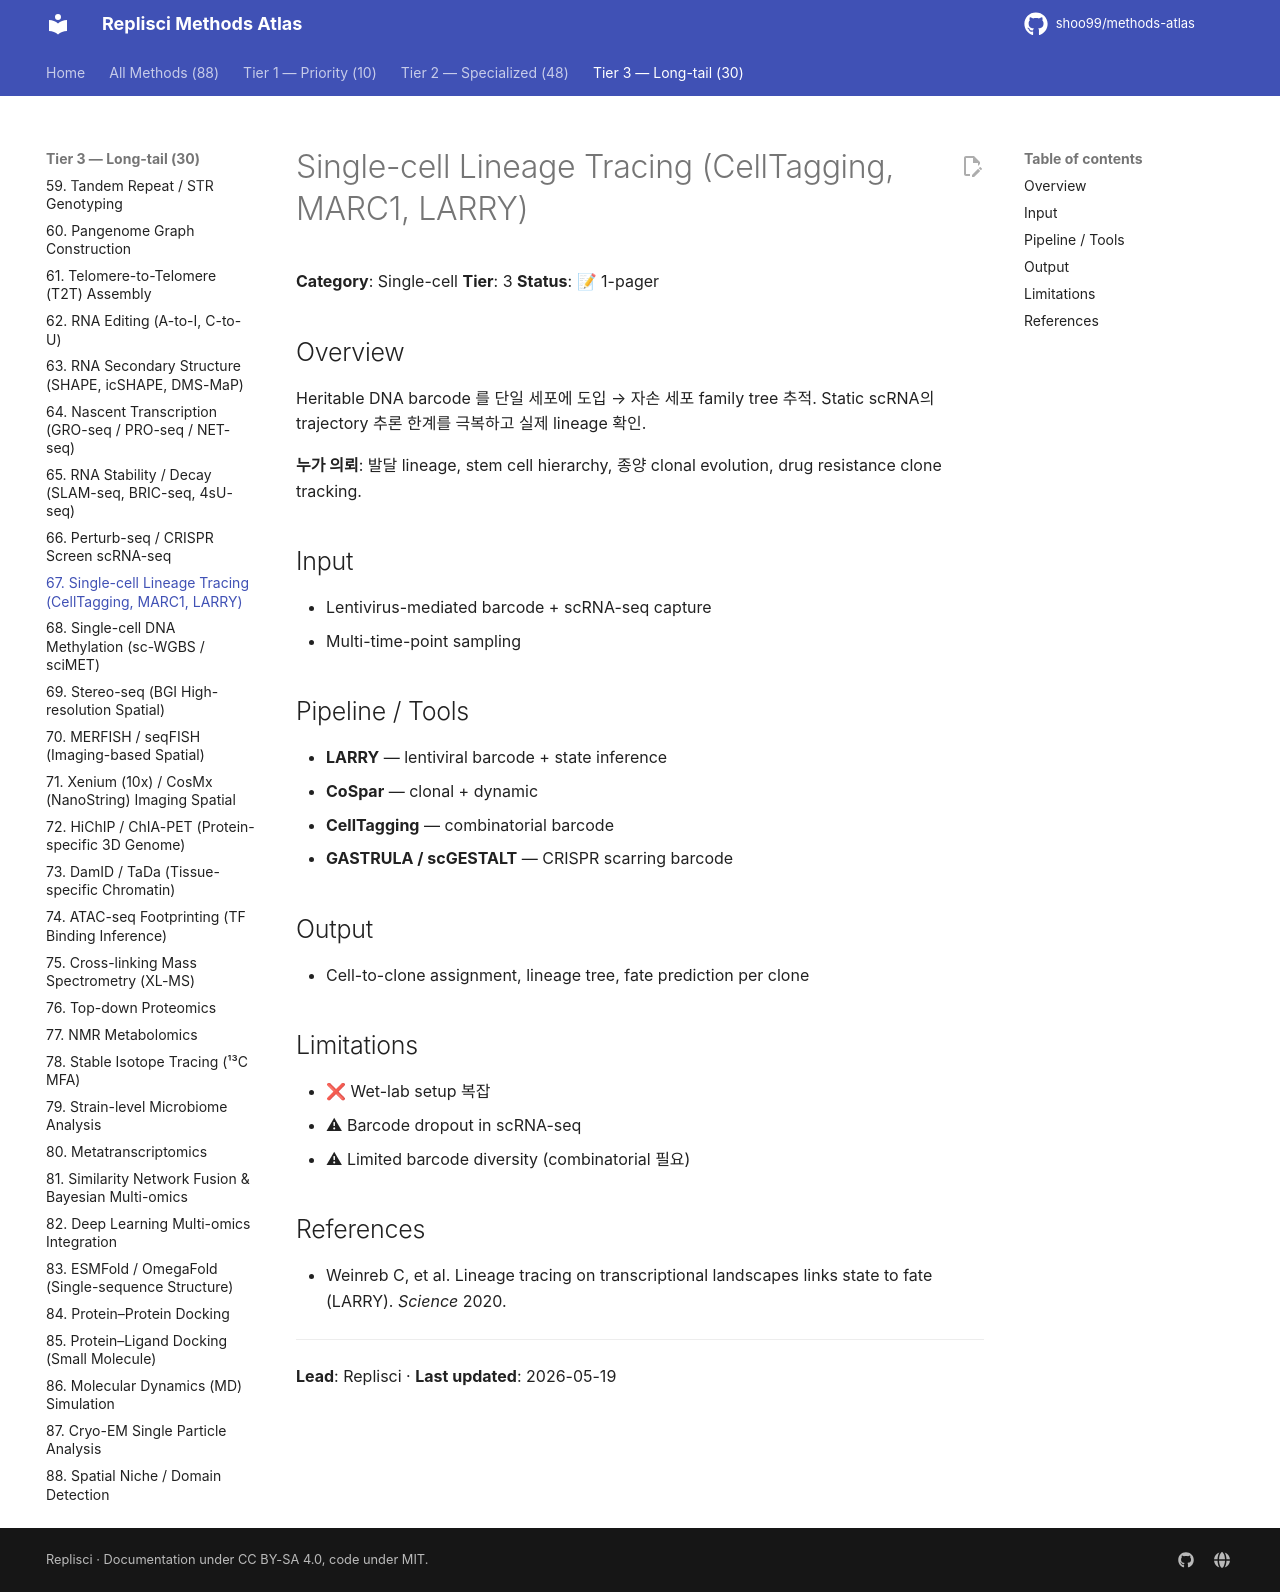

repository: shoo99/methods-atlas · page: methods/67-lineage-tracing/index.html · generator: mkdocs

# Single-cell Lineage Tracing (CellTagging, MARC1, LARRY)

**Category**: Single-cell
**Tier**: 3
**Status**: 📝 1-pager

## Overview

Heritable DNA barcode 를 단일 세포에 도입 → 자손 세포 family tree 추적. Static scRNA의 trajectory 추론 한계를 극복하고 실제 lineage 확인.

**누가 의뢰**: 발달 lineage, stem cell hierarchy, 종양 clonal evolution, drug resistance clone tracking.

## Input

- Lentivirus-mediated barcode + scRNA-seq capture
- Multi-time-point sampling

## Pipeline / Tools

- **LARRY** — lentiviral barcode + state inference
- **CoSpar** — clonal + dynamic
- **CellTagging** — combinatorial barcode
- **GASTRULA / scGESTALT** — CRISPR scarring barcode

## Output

- Cell-to-clone assignment, lineage tree, fate prediction per clone

## Limitations

- ❌ Wet-lab setup 복잡
- ⚠ Barcode dropout in scRNA-seq
- ⚠ Limited barcode diversity (combinatorial 필요)

## References

- Weinreb C, et al. Lineage tracing on transcriptional landscapes links state to fate (LARRY). *Science* 2020.

---

**Lead**: Replisci · **Last updated**: 2026-05-19
